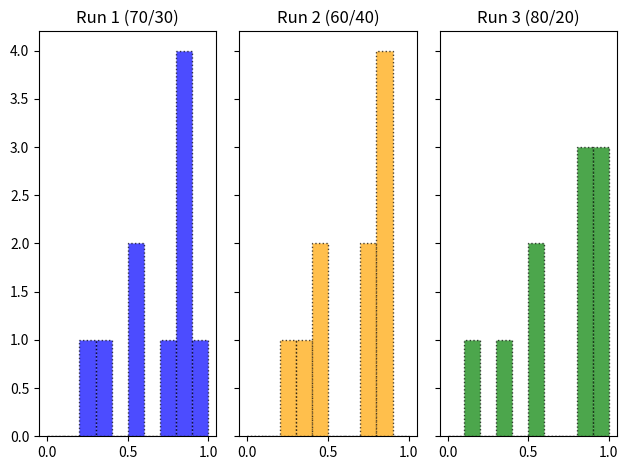

Write Python code to recreate this figure.
### matplotlib histogram formatting based on DelftStack tutorial: ###
# How to Plot Two Histograms Together in Matplotlib
# Available at: https://www.delftstack.com/howto/matplotlib/how-to-plot-two-histograms-in-one-plot-in-matplotlib/

import matplotlib.pyplot as plt
import numpy as np

run_1 = np.array([0.884, 0.901, 0.53, 0.825, 0.878, 0.543, 0.776, 0.837, 0.352, 0.209])
run_2 = np.array([0.845, 0.895, 0.481, 0.778, 0.85, 0.49, 0.728, 0.814, 0.385, 0.249])
run_3 = np.array([0.923, 0.908, 0.579, 0.872, 0.907, 0.597, 0.825, 0.859, 0.32, 0.169])

bins = np.linspace(0, 1, 11)

fig, axs = plt.subplots(1, 3, sharey=True, tight_layout=True)

axs[0].hist(run_1, bins, alpha=0.7, color="blue", edgecolor="black", linestyle=":")
axs[0].set_title("Run 1 (70/30)")

axs[1].hist(run_2, bins, alpha=0.7, color="orange", edgecolor="black", linestyle=":")
axs[1].set_title("Run 2 (60/40)")

axs[2].hist(run_3, bins, alpha=0.7, color="green", edgecolor="black", linestyle=":")
axs[2].set_title("Run 3 (80/20)")

plt.tight_layout()

plt.show()
